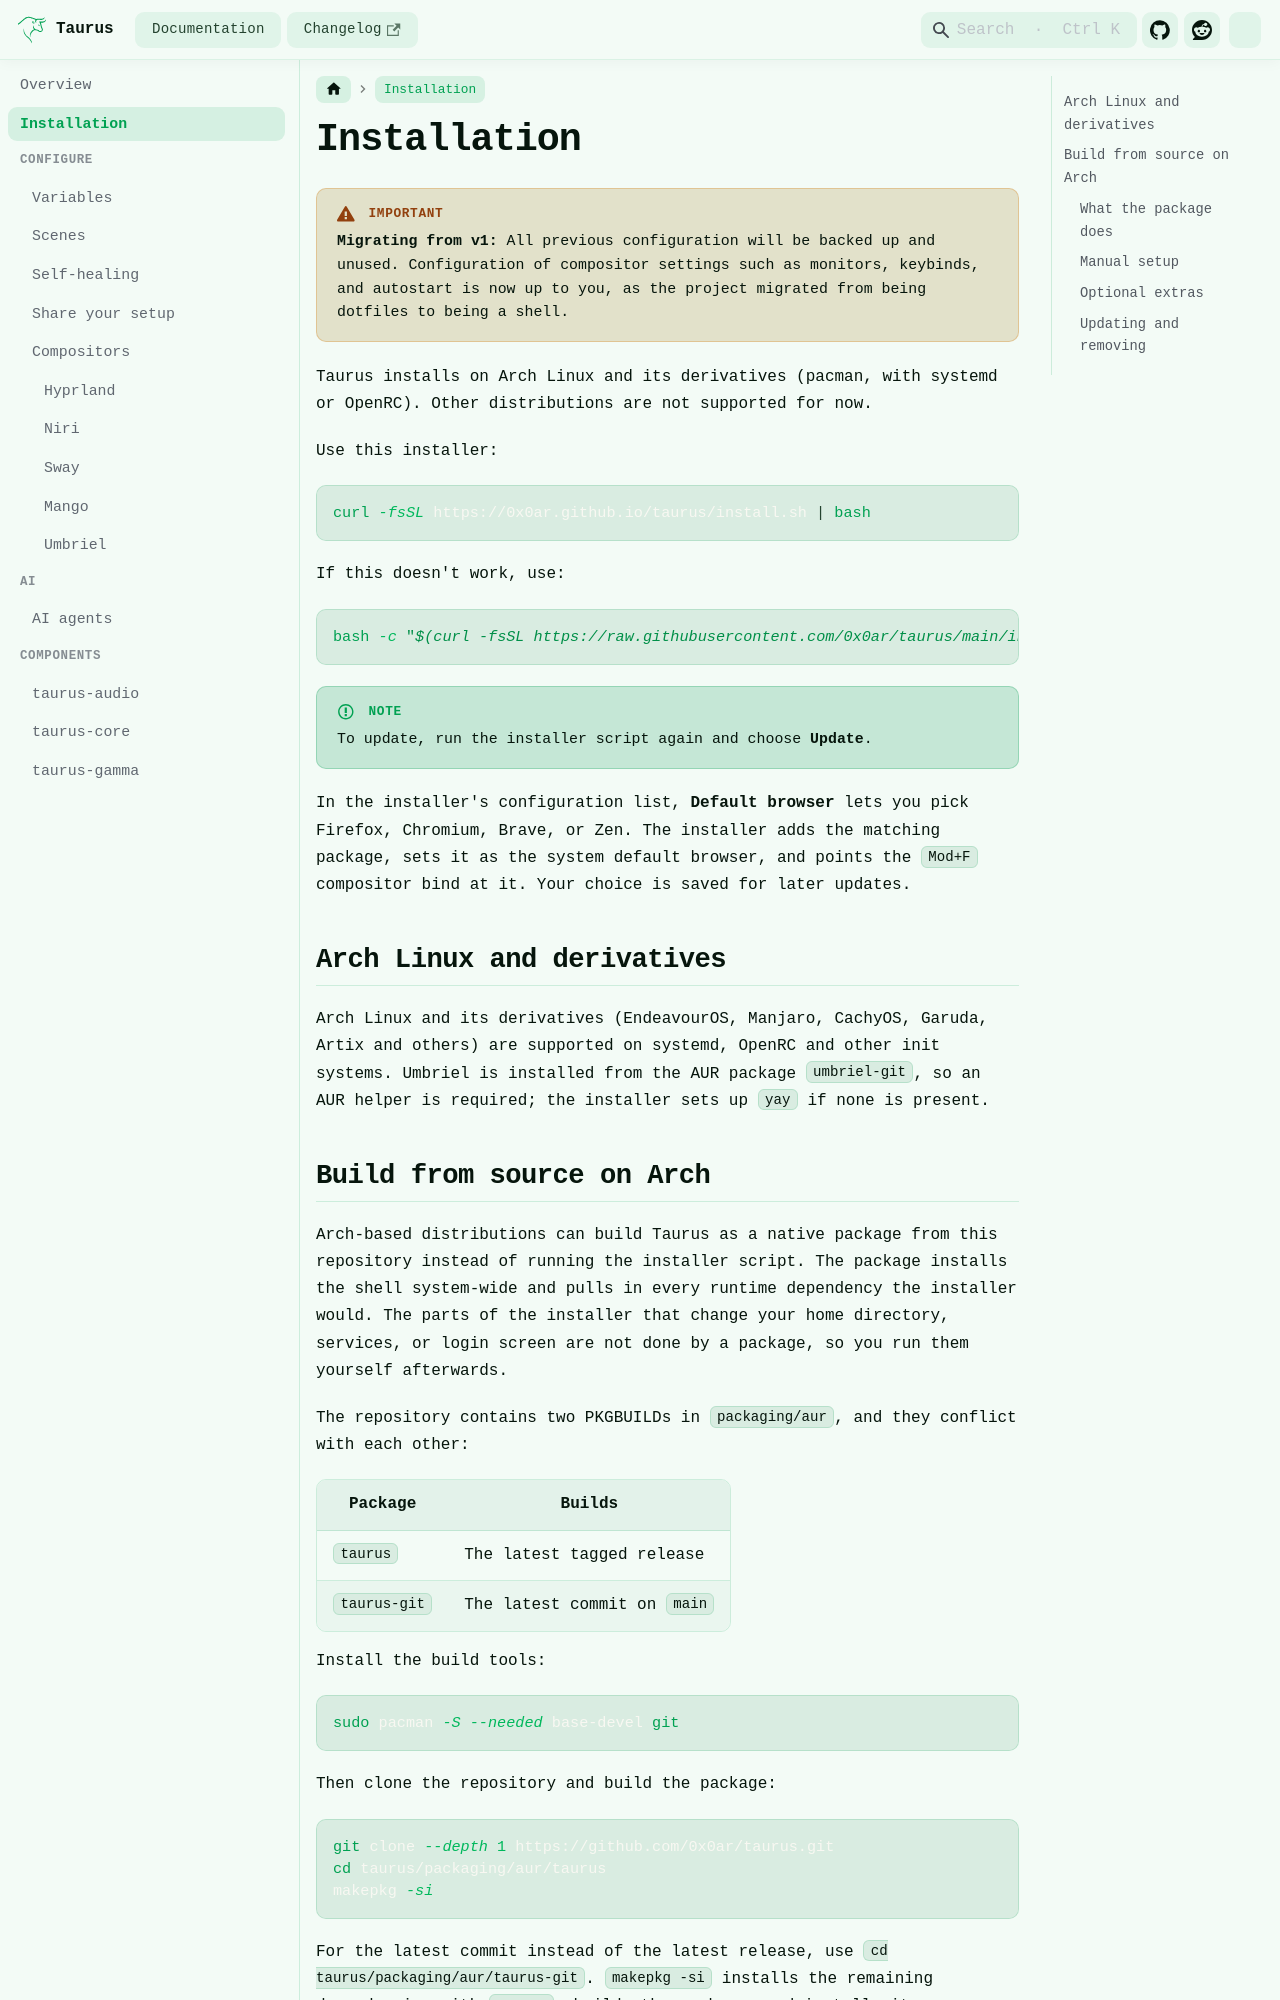

repository: 0x0ar/taurus · page: installation.html · generator: docusaurus

---
sidebar_position: 1
title: Installation
sidebar_label: Installation
slug: /installation
---

# Installation

:::warning[IMPORTANT]
**Migrating from v1:** All previous configuration will be backed up and unused. Configuration of compositor settings such as monitors, keybinds, and autostart is now up to you, as the project migrated from being dotfiles to being a shell.
:::

Taurus installs on Arch Linux and its derivatives (pacman, with systemd or OpenRC). Other distributions are not supported for now.

Use this installer:

```bash
curl -fsSL https://0x0ar.github.io/taurus/install.sh | bash
```

If this doesn't work, use:

```bash
bash -c "$(curl -fsSL https://raw.githubusercontent.com/0x0ar/taurus/main/install/install.sh)"
```

:::info[NOTE]
To update, run the installer script again and choose **Update**.
:::

In the installer's configuration list, **Default browser** lets you pick Firefox, Chromium, Brave, or Zen. The installer adds the matching package, sets it as the system default browser, and points the `Mod+F` compositor bind at it. Your choice is saved for later updates.

## Arch Linux and derivatives

Arch Linux and its derivatives (EndeavourOS, Manjaro, CachyOS, Garuda, Artix and others) are supported on systemd, OpenRC and other init systems. Umbriel is installed from the AUR package `umbriel-git`, so an AUR helper is required; the installer sets up `yay` if none is present.
